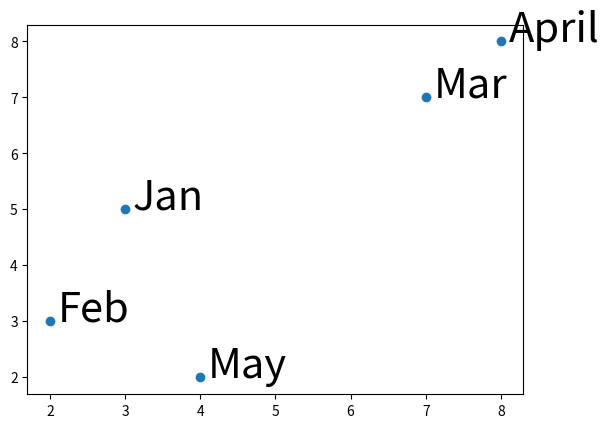

Write the Python code that produced this figure.
import matplotlib.pyplot as plt
x = [3, 2, 7, 8, 4]
y = [5, 3, 7, 8, 2]
labels = ["Jan", "Feb", "Mar", "April", "May"]
plt.scatter(x, y)
for i, j in enumerate(labels):
    plt.annotate(j, (x[i]+0.10, y[i]), fontsize=30)
plt.show()